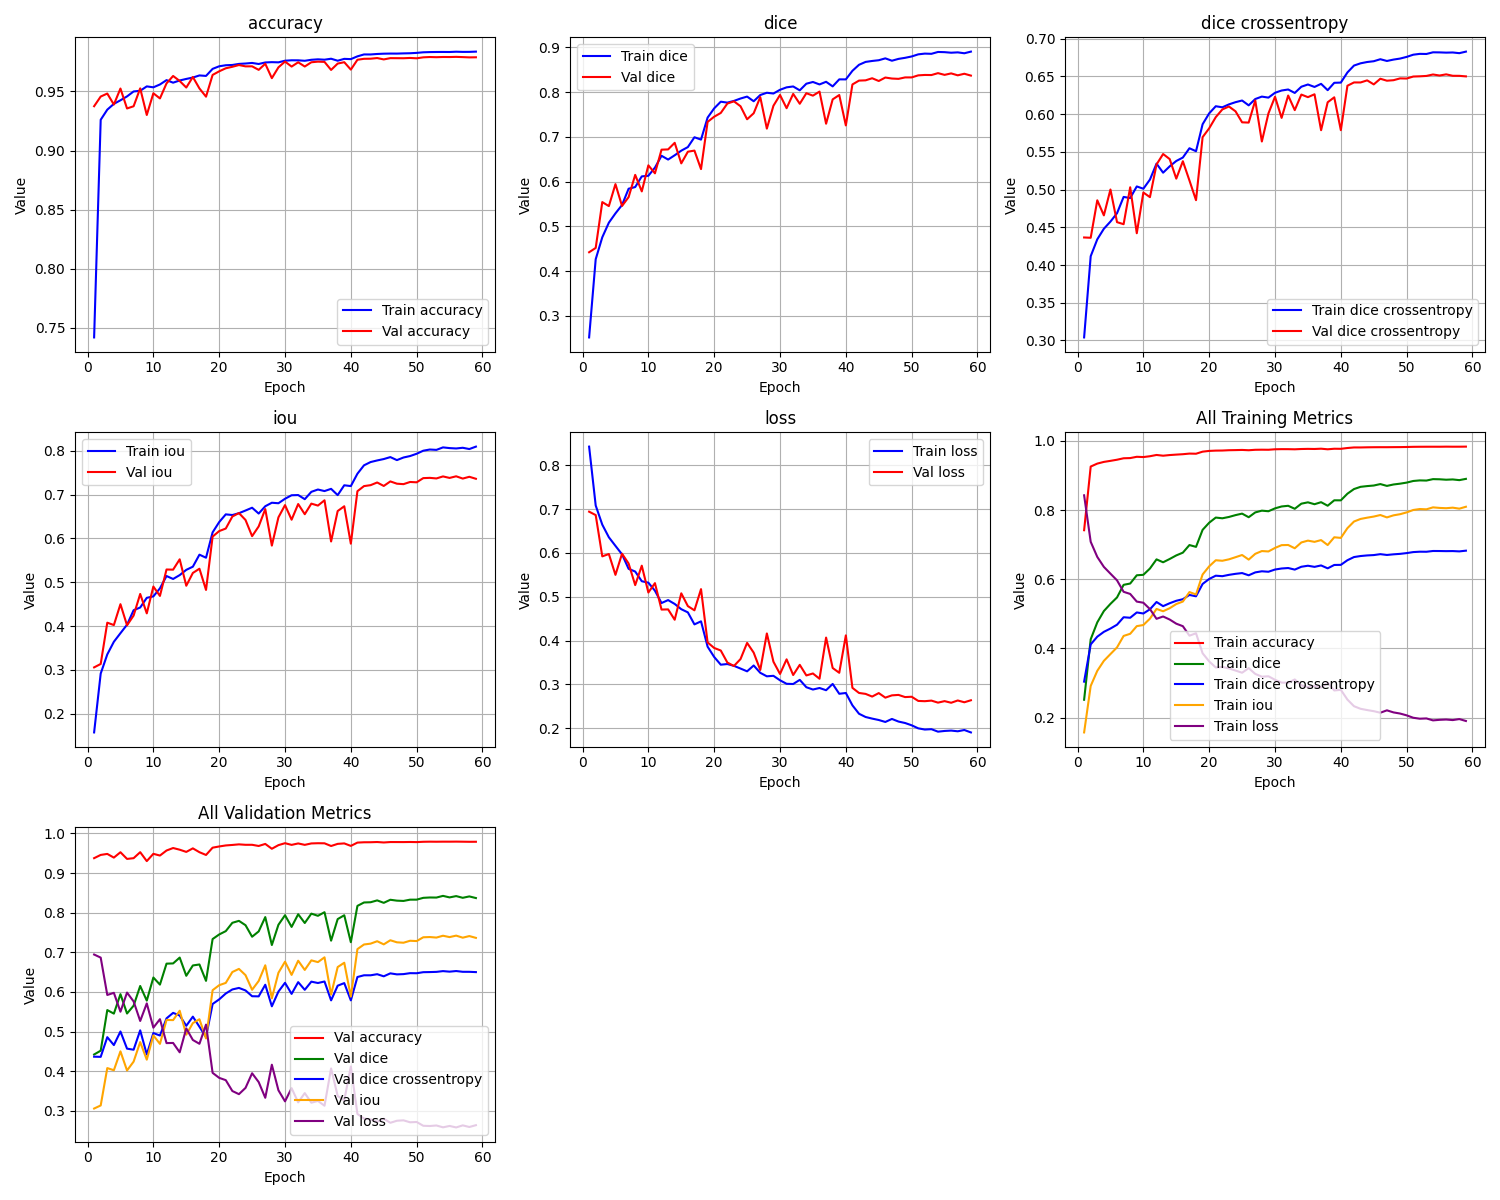

Source data for this figure (header and first rows):
epoch, train_loss, train_iou, train_dice, train_dice crossentropy, train_accuracy, val_loss, val_iou, val_dice, val_dice crossentropy, val_accuracy
1, 0.8429, 0.1571, 0.2516, 0.304, 0.742, 0.6943, 0.3057, 0.442, 0.4365, 0.9375
2, 0.7084, 0.2916, 0.4265, 0.4117, 0.9261, 0.6866, 0.3134, 0.4517, 0.4361, 0.9457
3, 0.6647, 0.3353, 0.4755, 0.434, 0.9346, 0.5923, 0.4077, 0.5541, 0.4858, 0.9483
4, 0.6359, 0.3641, 0.5081, 0.448, 0.9395, 0.5977, 0.4023, 0.5452, 0.4658, 0.939
5, 0.6163, 0.3837, 0.5289, 0.4576, 0.9426, 0.55, 0.45, 0.5943, 0.5001, 0.9525
6, 0.5969, 0.4031, 0.5476, 0.4686, 0.9458, 0.5983, 0.4017, 0.5455, 0.4568, 0.9356
7, 0.5638, 0.4362, 0.584, 0.4902, 0.95, 0.576, 0.424, 0.5653, 0.4541, 0.9375
8, 0.5576, 0.4424, 0.5878, 0.4887, 0.9506, 0.5267, 0.4733, 0.6149, 0.503, 0.9526
9, 0.5355, 0.4645, 0.6116, 0.5041, 0.9543, 0.571, 0.429, 0.578, 0.4421, 0.9301
10, 0.5322, 0.4678, 0.613, 0.5011, 0.9535, 0.5097, 0.4903, 0.6363, 0.4961, 0.9485
11, 0.5138, 0.4862, 0.6312, 0.5132, 0.9559, 0.5312, 0.4688, 0.6184, 0.4899, 0.9441
12, 0.4857, 0.5143, 0.6577, 0.5343, 0.9596, 0.4708, 0.5292, 0.6713, 0.5332, 0.9569
13, 0.4924, 0.5076, 0.6492, 0.5224, 0.9575, 0.4712, 0.5288, 0.6719, 0.5471, 0.9631
14, 0.4836, 0.5164, 0.6588, 0.5308, 0.9593, 0.4475, 0.5525, 0.6866, 0.5404, 0.9589
15, 0.4716, 0.5284, 0.6691, 0.5379, 0.9606, 0.5079, 0.4921, 0.6407, 0.5145, 0.9533
16, 0.4644, 0.5356, 0.6771, 0.5424, 0.9618, 0.4787, 0.5213, 0.6668, 0.5375, 0.9623
17, 0.437, 0.563, 0.6991, 0.5547, 0.9636, 0.469, 0.531, 0.6692, 0.512, 0.9526
18, 0.4439, 0.5561, 0.6938, 0.5508, 0.9632, 0.5175, 0.4825, 0.6279, 0.4859, 0.9456
19, 0.386, 0.614, 0.743, 0.5865, 0.9691, 0.3957, 0.6043, 0.7334, 0.5694, 0.964
20, 0.3625, 0.6375, 0.7637, 0.601, 0.9713, 0.3831, 0.6169, 0.745, 0.5812, 0.9671
21, 0.3449, 0.6551, 0.7785, 0.6104, 0.9722, 0.3773, 0.6227, 0.7534, 0.596, 0.9696
22, 0.3464, 0.6536, 0.7765, 0.609, 0.9724, 0.3498, 0.6502, 0.7744, 0.6062, 0.9709
23, 0.3423, 0.6577, 0.7803, 0.6129, 0.9733, 0.3419, 0.6581, 0.7793, 0.6101, 0.9724
24, 0.3361, 0.6639, 0.7856, 0.6158, 0.9737, 0.3577, 0.6423, 0.7683, 0.6037, 0.9713
25, 0.3297, 0.6703, 0.79, 0.618, 0.9742, 0.3947, 0.6053, 0.7392, 0.5891, 0.9713
26, 0.343, 0.6569, 0.7795, 0.6116, 0.9733, 0.3724, 0.6276, 0.7527, 0.5887, 0.9683
27, 0.3263, 0.6737, 0.7935, 0.62, 0.9746, 0.3328, 0.6672, 0.7888, 0.6181, 0.9735
28, 0.3183, 0.6817, 0.7985, 0.6232, 0.9748, 0.4163, 0.5837, 0.7183, 0.5637, 0.9613
29, 0.3195, 0.6805, 0.7968, 0.6218, 0.9747, 0.3517, 0.6483, 0.7695, 0.6008, 0.9704
30, 0.3093, 0.6907, 0.8052, 0.6282, 0.976, 0.3238, 0.6762, 0.7936, 0.6229, 0.9753
31, 0.3013, 0.6987, 0.8106, 0.6312, 0.9764, 0.3571, 0.6429, 0.764, 0.595, 0.9711
32, 0.3008, 0.6992, 0.8126, 0.6326, 0.9764, 0.3213, 0.6787, 0.796, 0.6246, 0.9747
33, 0.3102, 0.6898, 0.8039, 0.628, 0.976, 0.3445, 0.6555, 0.7739, 0.6053, 0.9711
34, 0.2934, 0.7066, 0.8187, 0.6363, 0.9768, 0.3204, 0.6796, 0.7975, 0.6259, 0.9747
35, 0.2882, 0.7118, 0.8226, 0.6392, 0.9772, 0.3248, 0.6752, 0.792, 0.6224, 0.9752
36, 0.2917, 0.7083, 0.8171, 0.636, 0.9769, 0.3128, 0.6872, 0.8012, 0.6263, 0.975
37, 0.2866, 0.7134, 0.823, 0.6401, 0.9777, 0.4069, 0.5931, 0.7293, 0.5786, 0.9682
38, 0.3009, 0.6991, 0.8128, 0.6317, 0.976, 0.3373, 0.6627, 0.7837, 0.6157, 0.9736
39, 0.2785, 0.7215, 0.8285, 0.6415, 0.9776, 0.3264, 0.6736, 0.7935, 0.6222, 0.9748
40, 0.2803, 0.7197, 0.8284, 0.6417, 0.9774, 0.4118, 0.5882, 0.7255, 0.5787, 0.9685
41, 0.2521, 0.7479, 0.8476, 0.6552, 0.9797, 0.292, 0.708, 0.8171, 0.6376, 0.9768
42, 0.2329, 0.7671, 0.861, 0.6643, 0.9813, 0.2803, 0.7197, 0.8257, 0.6419, 0.9777
43, 0.2254, 0.7746, 0.8675, 0.6673, 0.9813, 0.2782, 0.7218, 0.8263, 0.6419, 0.9777
44, 0.2218, 0.7782, 0.8696, 0.669, 0.9817, 0.2721, 0.7279, 0.831, 0.6447, 0.9783
45, 0.2186, 0.7814, 0.8712, 0.6701, 0.982, 0.28, 0.72, 0.8248, 0.6394, 0.9771
46, 0.2141, 0.7859, 0.8754, 0.6727, 0.9821, 0.2696, 0.7304, 0.8326, 0.6468, 0.9782
47, 0.221, 0.779, 0.8701, 0.6704, 0.9821, 0.2748, 0.7252, 0.8303, 0.6442, 0.9782
48, 0.215, 0.785, 0.8742, 0.6722, 0.9822, 0.2759, 0.7241, 0.8296, 0.6449, 0.9781
49, 0.2117, 0.7883, 0.8766, 0.6736, 0.9824, 0.2709, 0.7291, 0.8328, 0.6473, 0.9784
50, 0.2065, 0.7935, 0.8797, 0.6758, 0.9827, 0.2717, 0.7283, 0.8328, 0.6471, 0.9781
51, 0.1995, 0.8005, 0.8844, 0.6787, 0.9832, 0.2621, 0.7379, 0.8374, 0.6498, 0.9789
52, 0.1968, 0.8032, 0.886, 0.6798, 0.9833, 0.2615, 0.7385, 0.8383, 0.6501, 0.9792
53, 0.1976, 0.8024, 0.8856, 0.6797, 0.9834, 0.2629, 0.7371, 0.8381, 0.6506, 0.979
54, 0.1919, 0.8081, 0.8897, 0.6819, 0.9834, 0.2582, 0.7418, 0.8424, 0.6525, 0.9792
55, 0.1935, 0.8065, 0.8893, 0.6818, 0.9834, 0.2617, 0.7383, 0.8385, 0.6511, 0.9791
56, 0.1944, 0.8056, 0.888, 0.6814, 0.9836, 0.258, 0.742, 0.8418, 0.6527, 0.9793
57, 0.1928, 0.8072, 0.8888, 0.6817, 0.9835, 0.2632, 0.7368, 0.8375, 0.6508, 0.9791
58, 0.1957, 0.8043, 0.8868, 0.6807, 0.9835, 0.2591, 0.7409, 0.841, 0.6507, 0.9789
59, 0.1902, 0.8098, 0.8905, 0.6828, 0.9837, 0.2636, 0.7364, 0.8369, 0.65, 0.9789
